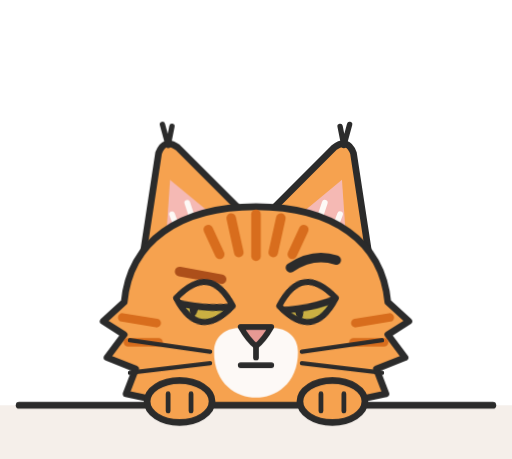
t = 0.00 s
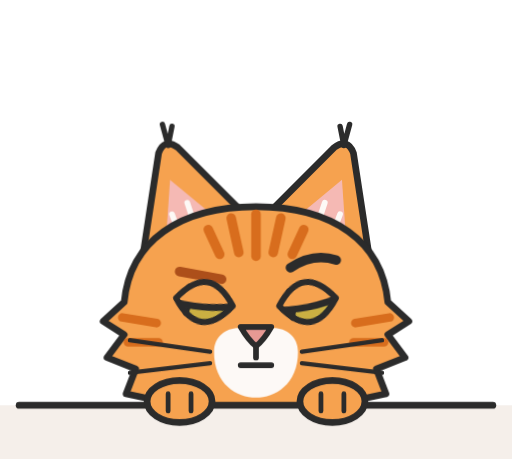
t = 3.00 s
t = 3.41 s: frame unchanged from t = 3.00 s, image omitted
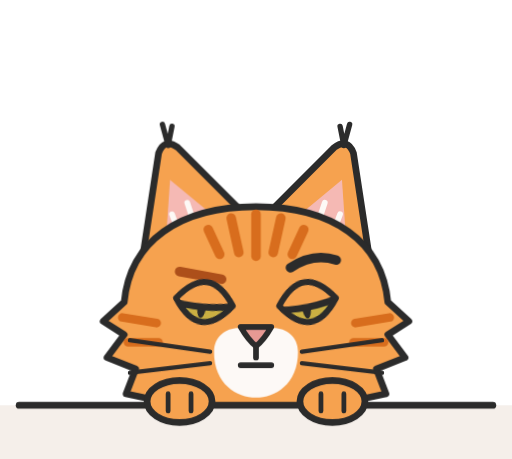
t = 4.94 s
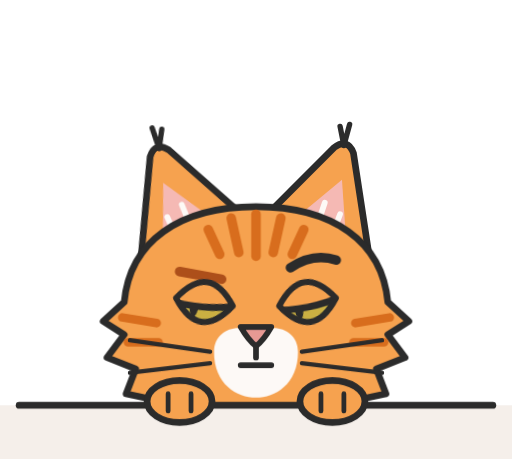
t = 6.78 s
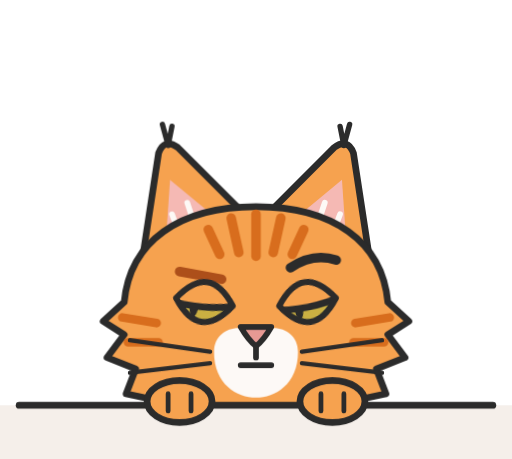
t = 8.31 s

The animated SVG that drew these frames (rendered in a browser with its animation timeline set to each time). Animation: 12 CSS @keyframes rules; frames cover the first 8.31 s, repeats indefinitely.

<svg xmlns="http://www.w3.org/2000/svg" class="luci luci-pose-peek" viewBox="-14 -14 268 240" width="536" height="480" role="img" aria-label="Luci the cat, peek"><style>/* Luci mascot animations. Works on the layered SVGs (inline) or inside the animated SVG files. */
.luci .luci-ear,.luci .luci-eye,.luci .luci-tail,.luci .luci-body,.luci .luci-head,.luci .luci-z,.luci .luci-pupil,.luci .luci-arm,.luci .luci-ruler-line{transform-box:fill-box}
.luci .luci-ear-l{transform-origin:70% 100%}
.luci .luci-ear-r{transform-origin:30% 100%}
.luci .luci-eye{transform-origin:50% 50%}
.luci .luci-body{transform-origin:50% 100%}
.luci .luci-head{transform-origin:50% 85%}
.luci .luci-tail-wrap{transform-origin:92% 20%}
.luci .luci-tail-up{transform-origin:5% 95%}
.luci .luci-arm{transform-origin:10% 90%}
.luci .luci-z{transform-origin:50% 50%}

@keyframes luci-breathe{0%,100%{transform:scaleY(1)}50%{transform:scaleY(1.025)}}
@keyframes luci-blink{0%,90%,100%{transform:scaleY(1)}94%{transform:scaleY(.08)}}
@keyframes luci-slowblink{0%,25%{transform:scaleY(1)}42%,68%{transform:scaleY(.08)}85%,100%{transform:scaleY(1)}}
@keyframes luci-twitch{0%,86%,100%{transform:rotate(0)}89%{transform:rotate(-12deg)}92%{transform:rotate(5deg)}95%{transform:rotate(-6deg)}98%{transform:rotate(0)}}
@keyframes luci-sway{0%,100%{transform:rotate(-2.5deg)}50%{transform:rotate(2.5deg)}}
@keyframes luci-lash{0%{transform:rotate(-9deg)}100%{transform:rotate(9deg)}}
@keyframes luci-look{0%,18%{transform:translateX(0)}30%,50%{transform:translateX(-4px)}62%,82%{transform:translateX(4px)}94%,100%{transform:translateX(0)}}
@keyframes luci-z{0%{opacity:0;transform:translate(0,6px) scale(.8)}25%{opacity:1}100%{opacity:0;transform:translate(10px,-20px) scale(1.1)}}
@keyframes luci-tap{0%,100%{transform:rotate(0)}50%{transform:rotate(-7deg)}}
@keyframes luci-pulse{0%,100%{opacity:1}50%{opacity:.3}}
@keyframes luci-tilt{0%,100%{transform:rotate(0)}50%{transform:rotate(3deg)}}
@keyframes luci-bristle{0%{transform:rotate(-2deg)}100%{transform:rotate(2deg)}}

/* Idle: sitting tall */
.luci-pose-sit .luci-body{animation:luci-breathe 4.5s ease-in-out infinite}
.luci-pose-sit .luci-eye{animation:luci-blink 6s ease-in-out infinite}
.luci-pose-sit .luci-ear-r{animation:luci-twitch 7s ease-in-out infinite}
.luci-pose-sit .luci-tail{animation:luci-sway 5s ease-in-out infinite}
/* Hello: slow blink (add class luci-hello to the sitting pose) */
.luci-hello .luci-eye{animation:luci-slowblink 5s ease-in-out infinite}
.luci-hello .luci-head{animation:luci-tilt 5s ease-in-out infinite}
/* Avatar head */
.luci-pose-head .luci-eye{animation:luci-blink 6s ease-in-out infinite}
.luci-pose-head .luci-ear-l{animation:luci-twitch 8s ease-in-out infinite 2s}
/* Watching (empty state) */
.luci-pose-peek .luci-pupil{animation:luci-look 7s ease-in-out infinite}
.luci-pose-peek .luci-eye{animation:luci-blink 7s ease-in-out infinite 3s}
.luci-pose-peek .luci-ear-l{animation:luci-twitch 6s ease-in-out infinite 1s}
/* Measuring (spacing tool) */
.luci-pose-measure .luci-ruler-line{animation:luci-pulse 1.6s ease-in-out infinite}
.luci-pose-measure .luci-arm{animation:luci-tap 1.6s ease-in-out infinite}
.luci-pose-measure .luci-eye{animation:luci-blink 5s ease-in-out infinite}
/* In the box (capture basket) */
.luci-pose-box .luci-eye{animation:luci-blink 6s ease-in-out infinite}
.luci-pose-box .luci-pupil{animation:luci-look 9s ease-in-out infinite 1s}
.luci-pose-box .luci-ear-r{animation:luci-twitch 5s ease-in-out infinite}
/* Asleep (loading) */
.luci-pose-sleep .luci-body{animation:luci-breathe 3.5s ease-in-out infinite}
.luci-pose-sleep .luci-z1{animation:luci-z 3s ease-out infinite}
.luci-pose-sleep .luci-z2{animation:luci-z 3s ease-out infinite 1.5s}
/* Content (success) */
.luci-pose-content .luci-body{animation:luci-breathe 4s ease-in-out infinite}
.luci-pose-content .luci-tail{animation:luci-sway 6s ease-in-out infinite}
.luci-pose-content .luci-ear-r{animation:luci-twitch 6s ease-in-out infinite 2s}
/* Annoyed (error) */
.luci-pose-annoyed .luci-tail{animation:luci-lash .9s ease-in-out infinite alternate}
.luci-pose-annoyed .luci-ear{animation:luci-bristle .35s ease-in-out infinite alternate}
.luci-pose-annoyed .luci-body{animation:luci-breathe 1.8s ease-in-out infinite}
/* Turned away (not now) */
.luci-pose-turned .luci-tail{animation:luci-sway 4s ease-in-out infinite}
.luci-pose-turned .luci-ear-r{animation:luci-twitch 5s ease-in-out infinite}
.luci-pose-turned .luci-head{animation:luci-tilt 6s ease-in-out infinite}

@media (prefers-reduced-motion: reduce){.luci *{animation:none!important}}
</style><g transform="translate(20 40)"><g class="luci-head"><g class="luci-ear luci-ear-r"><g><path d="M162 98 L151 26 Q148 18 141 23 L104 60 Z" fill="#F6A24F" stroke="#2B2B2B" stroke-width="3.5" stroke-linejoin="round" stroke-linecap="round"/><path d="M148 84 L145 40 L116 64 Z" fill="#F5B9B4"/><path d="M138 74 L144 58 M130 70 L136 52" fill="none" stroke="#FDF9F6" stroke-width="3" stroke-linecap="round" stroke-linejoin="round"/><path d="M146 22 L149 11 M146 22 L144 12" fill="none" stroke="#2B2B2B" stroke-width="2.8" stroke-linecap="round" stroke-linejoin="round"/></g></g><g class="luci-ear luci-ear-l"><g><path d="M38 98 L49 26 Q52 18 59 23 L96 60 Z" fill="#F6A24F" stroke="#2B2B2B" stroke-width="3.5" stroke-linejoin="round" stroke-linecap="round"/><path d="M52 84 L55 40 L84 64 Z" fill="#F5B9B4"/><path d="M62 74 L56 58 M70 70 L64 52" fill="none" stroke="#FDF9F6" stroke-width="3" stroke-linecap="round" stroke-linejoin="round"/><path d="M54 22 L51 11 M54 22 L56 12" fill="none" stroke="#2B2B2B" stroke-width="2.8" stroke-linecap="round" stroke-linejoin="round"/></g></g><path class="luci-face" d="M100 54 C140 54 166 72 169 104 L180 114 L169 121 L178 133 L163 139 L168 152 L149 156 C136 170 118 176 100 176 C82 176 64 170 51 156 L32 152 L37 139 L22 133 L31 121 L20 114 L31 104 C34 72 60 54 100 54 Z" fill="#F6A24F" stroke="#2B2B2B" stroke-width="3.5" stroke-linejoin="round" stroke-linecap="round"/><g class="luci-stripes"><path d="M100 58 L100 80" fill="none" stroke="#D86D1D" stroke-width="5" stroke-linecap="round" stroke-linejoin="round"/><path d="M87 60 L91 78" fill="none" stroke="#D86D1D" stroke-width="5" stroke-linecap="round" stroke-linejoin="round"/><path d="M113 60 L109 78" fill="none" stroke="#D86D1D" stroke-width="5" stroke-linecap="round" stroke-linejoin="round"/><path d="M75 66 L81 79" fill="none" stroke="#D86D1D" stroke-width="5" stroke-linecap="round" stroke-linejoin="round"/><path d="M125 66 L119 79" fill="none" stroke="#D86D1D" stroke-width="5" stroke-linecap="round" stroke-linejoin="round"/><path d="M30 112 L48 115" fill="none" stroke="#D86D1D" stroke-width="4.5" stroke-linecap="round" stroke-linejoin="round"/><path d="M33 125 L49 125" fill="none" stroke="#D86D1D" stroke-width="4.5" stroke-linecap="round" stroke-linejoin="round"/><path d="M170 112 L152 115" fill="none" stroke="#D86D1D" stroke-width="4.5" stroke-linecap="round" stroke-linejoin="round"/><path d="M167 125 L151 125" fill="none" stroke="#D86D1D" stroke-width="4.5" stroke-linecap="round" stroke-linejoin="round"/></g><path class="luci-muzzle" d="M78 130 C78 118 92 114 100 121 C108 114 122 118 122 130 C122 147 110 154 100 154 C90 154 78 147 78 130 Z" fill="#FDF9F6"/><g class="luci-brows"><path d="M60 88 L82 92" fill="none" stroke="#AD4F1A" stroke-width="5" stroke-linecap="round" stroke-linejoin="round"/><path d="M118 86 Q130 78 142 82" fill="none" stroke="#2B2B2B" stroke-width="5" stroke-linecap="round" stroke-linejoin="round"/></g><g class="luci-eye luci-eye-l"><g transform="rotate(8 73 104)"><clipPath id="apeeke1"><path d="M58 104 Q73 83 88 104 Q73 125 58 104 Z"/></clipPath><path d="M58 104 Q73 83 88 104 Q73 125 58 104 Z" fill="#CBB042"/><g class="luci-pupil"><ellipse cx="68" cy="104" rx="2.6" ry="8.5" fill="#2B2B2B"/><circle cx="72" cy="101" r="2.2" fill="#FFFFFF"/></g><g clip-path="url(#apeeke1)"><rect x="56" y="90" width="34" height="15.099999999999994" fill="#F6A24F"/><path d="M57 106.1 Q73 108.1 89 104.1" fill="none" stroke="#2B2B2B" stroke-width="3.5" stroke-linecap="round" stroke-linejoin="round"/></g><path d="M58 104 Q73 83 88 104 Q73 125 58 104 Z" fill="none" stroke="#2B2B2B" stroke-width="3.2" stroke-linejoin="round" stroke-linecap="round"/></g></g><g class="luci-eye luci-eye-r"><g transform="rotate(-8 127 104)"><clipPath id="apeeke2"><path d="M112 104 Q127 83 142 104 Q127 125 112 104 Z"/></clipPath><path d="M112 104 Q127 83 142 104 Q127 125 112 104 Z" fill="#CBB042"/><g class="luci-pupil"><ellipse cx="122" cy="104" rx="2.6" ry="8.5" fill="#2B2B2B"/><circle cx="126" cy="101" r="2.2" fill="#FFFFFF"/></g><g clip-path="url(#apeeke2)"><rect x="110" y="90" width="34" height="15.099999999999994" fill="#F6A24F"/><path d="M111 106.1 Q127 108.1 143 104.1" fill="none" stroke="#2B2B2B" stroke-width="3.5" stroke-linecap="round" stroke-linejoin="round"/></g><path d="M112 104 Q127 83 142 104 Q127 125 112 104 Z" fill="none" stroke="#2B2B2B" stroke-width="3.2" stroke-linejoin="round" stroke-linecap="round"/></g></g><path class="luci-nose" d="M92 117 L108 117 Q104 124 100 127 Q96 124 92 117 Z" fill="#E79993" stroke="#2B2B2B" stroke-width="3" stroke-linejoin="round"/><g class="luci-mouth"><path d="M100 127 L100 133" fill="none" stroke="#2B2B2B" stroke-width="3" stroke-linecap="round" stroke-linejoin="round"/><path d="M92 137 L108 137" fill="none" stroke="#2B2B2B" stroke-width="3" stroke-linecap="round" stroke-linejoin="round"/></g><g class="luci-whiskers"><path d="M76 130 L34 124" fill="none" stroke="#2B2B2B" stroke-width="2.2" stroke-linecap="round" stroke-linejoin="round"/><path d="M124 130 L166 124" fill="none" stroke="#2B2B2B" stroke-width="2.2" stroke-linecap="round" stroke-linejoin="round"/><path d="M76 136 L34 141" fill="none" stroke="#2B2B2B" stroke-width="2.2" stroke-linecap="round" stroke-linejoin="round"/><path d="M124 136 L166 141" fill="none" stroke="#2B2B2B" stroke-width="2.2" stroke-linecap="round" stroke-linejoin="round"/></g></g></g><g class="luci-ledge"><rect x="-14" y="198" width="268" height="80" fill="#F5EFEA"/><path d="M-4 198 L244 198" fill="none" stroke="#2B2B2B" stroke-width="3.5" stroke-linecap="round" stroke-linejoin="round"/></g><g class="luci-paws"><ellipse cx="80" cy="196" rx="17" ry="11" fill="#F6A24F" stroke="#2B2B2B" stroke-width="3.5" stroke-linejoin="round" stroke-linecap="round"/><path d="M74 192 L74 201 M86 192 L86 201" fill="none" stroke="#2B2B2B" stroke-width="2.5" stroke-linecap="round" stroke-linejoin="round"/><ellipse cx="160" cy="196" rx="17" ry="11" fill="#F6A24F" stroke="#2B2B2B" stroke-width="3.5" stroke-linejoin="round" stroke-linecap="round"/><path d="M154 192 L154 201 M166 192 L166 201" fill="none" stroke="#2B2B2B" stroke-width="2.5" stroke-linecap="round" stroke-linejoin="round"/></g></svg>
